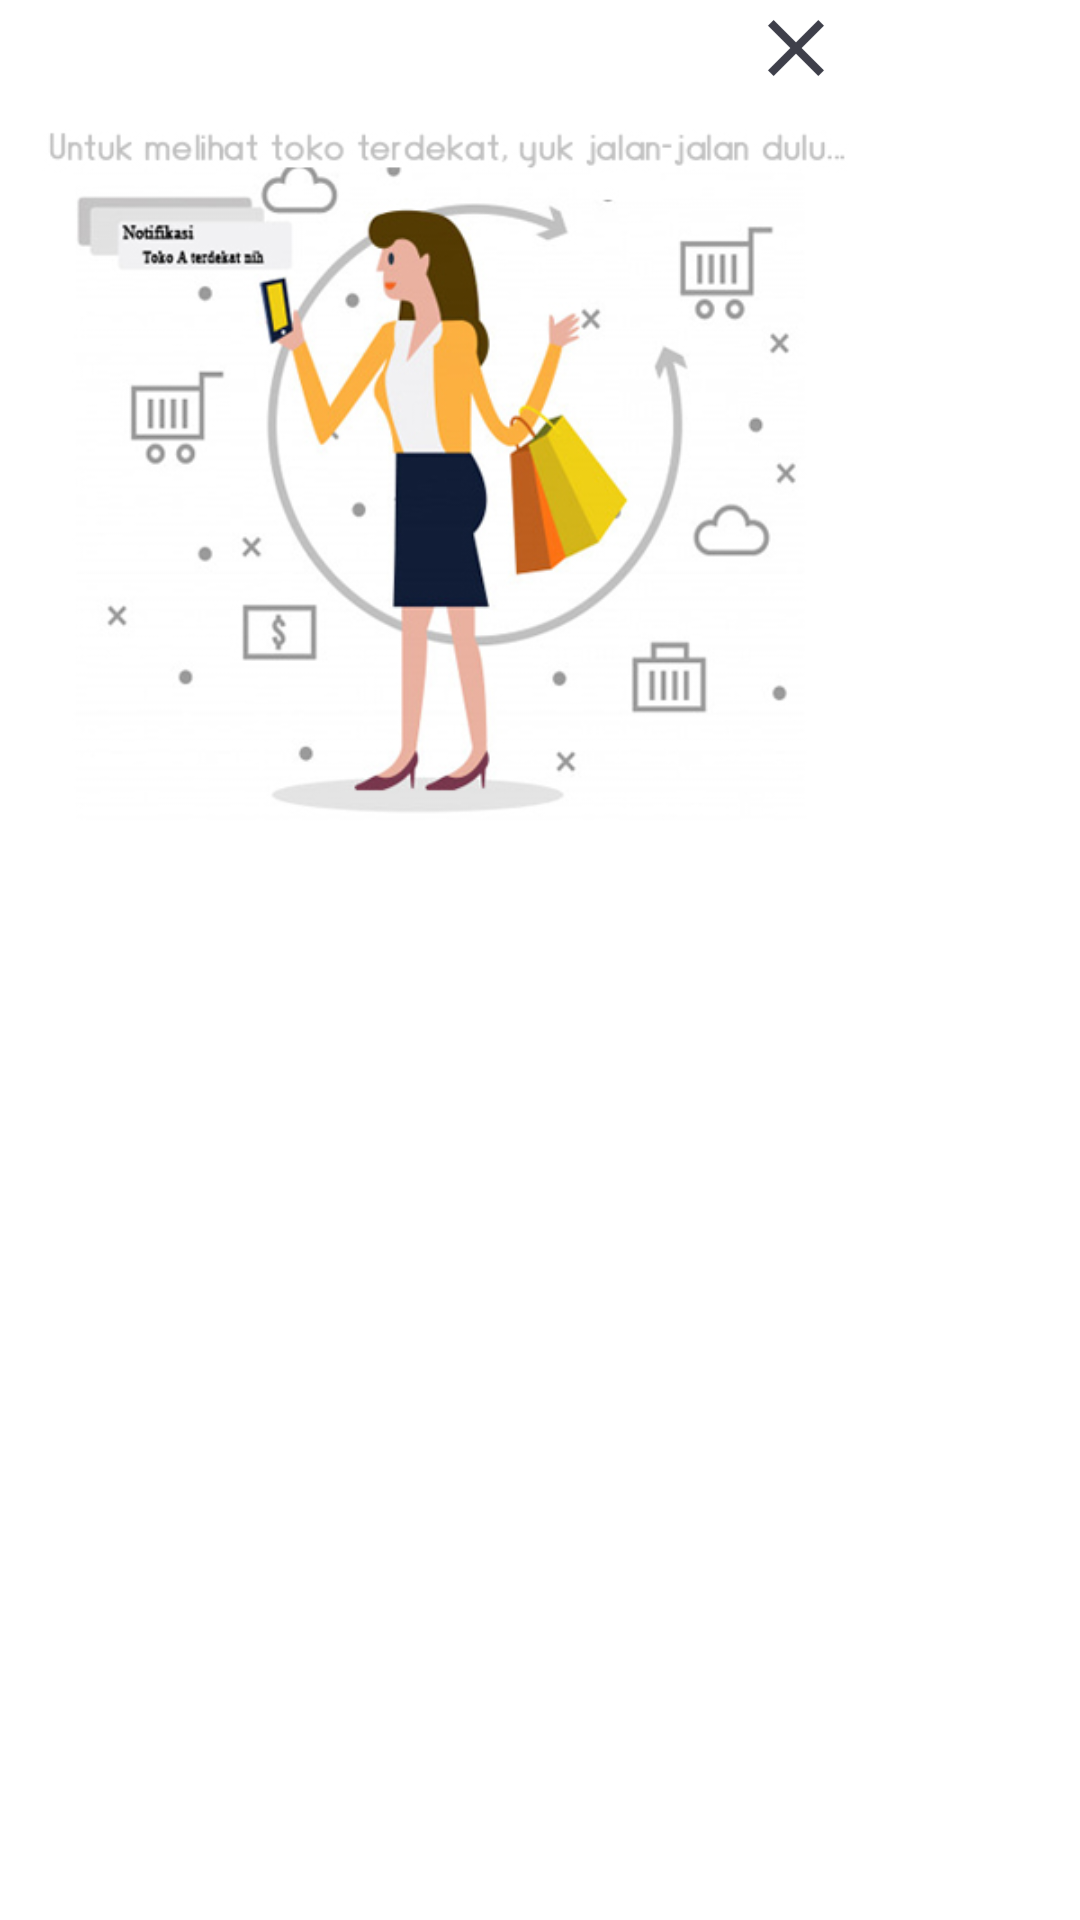

Here is an Android app screen rendered from its layout file. Give the layout XML and the strings, colors and styles it references.
<!-- AndroidManifest.xml: application theme AppTheme -->
<!-- res/layout/popup_home.xml -->
<?xml version="1.0" encoding="utf-8"?>
<android.support.constraint.ConstraintLayout
    xmlns:android="http://schemas.android.com/apk/res/android"
    xmlns:app="http://schemas.android.com/apk/res-auto"
    xmlns:tools="http://schemas.android.com/tools"
    android:layout_width="match_parent"
    android:layout_height="match_parent"
    android:background="@color/colorWhite"
    tools:context=".NavbarFragment.HomeFragment">

    <ImageView
        android:id="@+id/iv_pop"
        android:layout_width="300dp"
        android:layout_height="300dp"
        android:layout_marginBottom="8dp"
        android:layout_marginEnd="8dp"
        app:layout_constraintBottom_toBottomOf="parent"
        app:layout_constraintEnd_toEndOf="parent"
        app:layout_constraintHorizontal_bias="0.0"
        app:layout_constraintStart_toStartOf="parent"
        app:layout_constraintTop_toTopOf="parent"
        app:layout_constraintVertical_bias="0.0"
        app:srcCompat="@drawable/pophome" />

    <ImageView
        android:id="@+id/iv_closepop"
        android:layout_width="wrap_content"
        android:layout_height="wrap_content"
        android:layout_marginBottom="8dp"
        android:layout_marginEnd="8dp"
        android:layout_marginStart="8dp"
        app:layout_constraintBottom_toBottomOf="@+id/iv_pop"
        app:layout_constraintEnd_toEndOf="parent"
        app:layout_constraintHorizontal_bias="0.773"
        app:layout_constraintStart_toStartOf="parent"
        app:layout_constraintTop_toTopOf="@+id/iv_pop"
        app:layout_constraintVertical_bias="0.0"
        app:srcCompat="@drawable/ic_close"
        tools:ignore="VectorDrawableCompat" />

</android.support.constraint.ConstraintLayout>
<!-- resources referenced by this layout -->
<resources>
  <color name="colorWhite">#ffffff</color>
  <!-- drawable ic_close: png bitmap (drawable-hdpi, 400 bytes) -->
  <!-- drawable pophome: jpg bitmap (drawable, 86781 bytes) -->
  <style name="AppTheme" parent="Theme.AppCompat.Light.DarkActionBar">
          
          <item name="colorPrimary">@color/colorTracki</item>
          <item name="colorPrimaryDark">@color/colorPrimaryDark</item>
          <item name="colorAccent">@color/colorAccent</item>
          <item name="android:actionOverflowButtonStyle">@style/BaseButtonOverflow</item>
      </style>
  <color name="colorTracki">#B40037</color>
  <color name="colorPrimaryDark">#1C1C1C</color>
  <color name="colorAccent">#ffc445</color>
  <style name="BaseButtonOverflow" parent="Widget.AppCompat.ActionButton.Overflow">
          <item name="android:src"> @drawable/ic_more_vert_black_24dp</item>
          <item name="android:color">@color/colorWhite</item>
      </style>
  <!-- drawable ic_more_vert_black_24dp (drawable) -->
  <vector
      android:height="24dp"
      android:tint="#FFFFFF"
      android:viewportHeight="24.0"
      android:viewportWidth="24.0"
      android:width="24dp"
      xmlns:android="http://schemas.android.com/apk/res/android">
  
      <path
          android:fillColor="#FFFFFF"
          android:pathData="M12,8c1.1,0 2,-0.9 2,-2s-0.9,-2 -2,-2 -2,0.9 -2,2 0.9,2 2,2zM12,10c-1.1,0 -2,0.9 -2,2s0.9,2 2,2 2,-0.9 2,-2 -0.9,-2 -2,-2zM12,16c-1.1,0 -2,0.9 -2,2s0.9,2 2,2 2,-0.9 2,-2 -0.9,-2 -2,-2z"/>
  </vector>
</resources>
